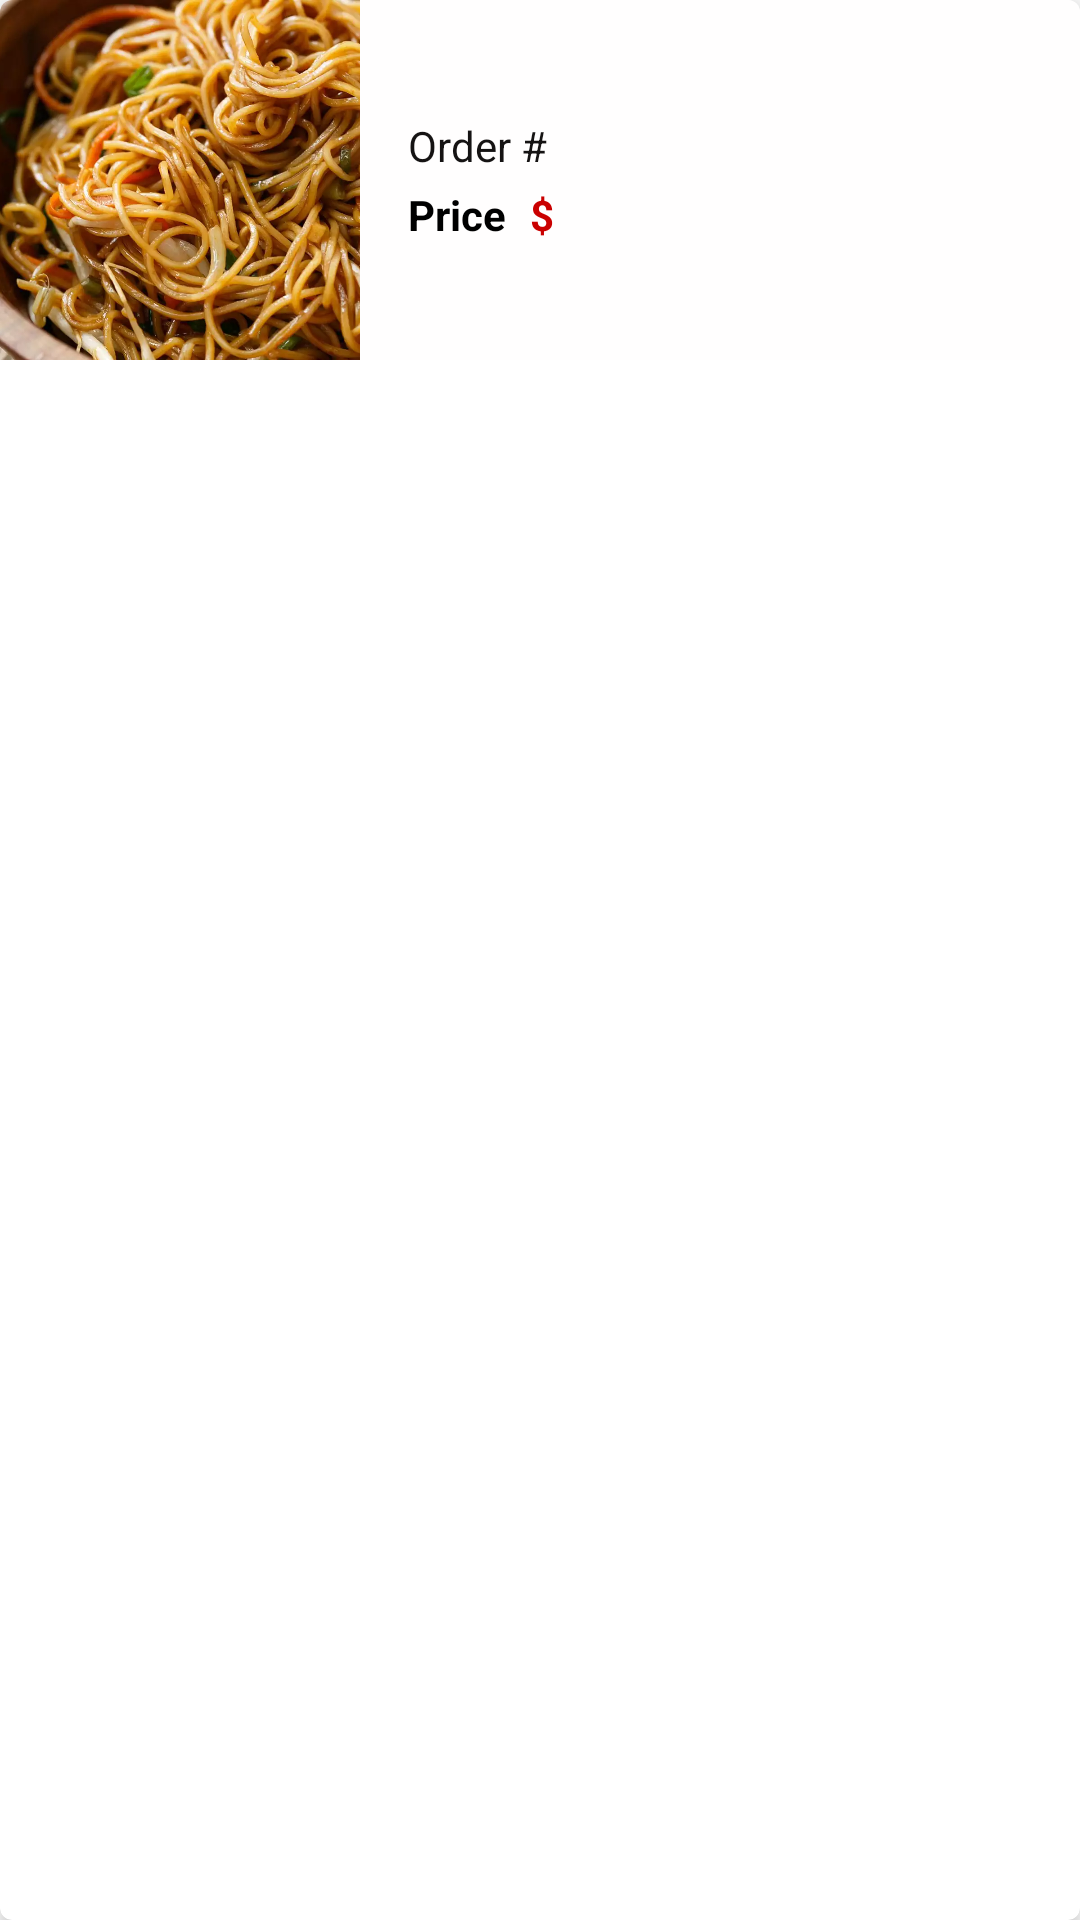

This screen was rendered from an Android layout file. Write that file and the resources it references.
<!-- AndroidManifest.xml: application theme JustEatTheme -->
<!-- res/layout/order_sample.xml -->
<?xml version="1.0" encoding="utf-8"?>
<androidx.cardview.widget.CardView xmlns:android="http://schemas.android.com/apk/res/android"
    xmlns:app="http://schemas.android.com/apk/res-auto"
    xmlns:tools="http://schemas.android.com/tools"
    android:layout_width="match_parent"
    android:layout_height="wrap_content"
    android:layout_marginStart="12dp"
    android:layout_marginEnd="12dp"
    android:layout_marginTop="12dp"
    android:layout_marginBottom="6dp"
    android:id="@+id/orderCardView"
    app:cardCornerRadius="4dp"
    app:cardElevation="4dp">

    <androidx.constraintlayout.widget.ConstraintLayout
        android:layout_width="match_parent"
        android:layout_height="120dp"
        android:background="#FFFEFE">

        <ImageView
            android:id="@+id/orderImage"
            android:layout_width="120dp"
            android:layout_height="match_parent"
            android:scaleType="centerCrop"
            app:layout_constraintBottom_toBottomOf="parent"
            app:layout_constraintStart_toStartOf="parent"
            app:layout_constraintTop_toTopOf="parent"
            app:srcCompat="@drawable/noodles" />

        <TextView
            android:id="@+id/orderItemName"
            android:layout_width="0dp"
            android:layout_height="wrap_content"
            android:layout_marginStart="16dp"
            android:layout_marginEnd="16dp"
            tools:text="Veg Hakka Noodles"
            android:textColor="#000000"
            android:textStyle="bold"
            android:layout_marginTop="16dp"
            android:maxLines="2"
            app:layout_constraintEnd_toEndOf="parent"
            app:layout_constraintStart_toEndOf="@+id/orderImage"
            app:layout_constraintTop_toTopOf="parent" />

        <TextView
            android:id="@+id/textView3"
            android:layout_width="wrap_content"
            android:layout_height="wrap_content"
            android:layout_marginTop="4dp"
            android:text="@string/order"
            android:textColor="#151313"
            app:layout_constraintStart_toStartOf="@+id/orderItemName"
            app:layout_constraintTop_toBottomOf="@+id/orderItemName" />

        <TextView
            android:id="@+id/orderNumber"
            android:layout_width="0dp"
            android:layout_height="wrap_content"
            tools:text="12111678"
            android:textColor="@color/yellow"
            app:layout_constraintBottom_toBottomOf="@+id/textView3"
            app:layout_constraintEnd_toEndOf="@+id/orderItemName"
            app:layout_constraintStart_toEndOf="@+id/textView3"
            app:layout_constraintTop_toTopOf="@+id/textView3" />

        <TextView
            android:id="@+id/textView"
            android:layout_width="wrap_content"
            android:layout_height="wrap_content"
            android:layout_marginTop="4dp"
            android:text="@string/price"
            android:textColor="@color/black"
            android:textStyle="bold"
            app:layout_constraintStart_toStartOf="@+id/textView3"
            app:layout_constraintTop_toBottomOf="@+id/textView3" />

        <TextView
            android:id="@+id/textView6"
            android:layout_width="wrap_content"
            android:layout_height="wrap_content"
            android:layout_marginStart="8dp"
            android:text="@string/dollar_symbol"
            android:textColor="@color/red"
            android:textStyle="bold"
            app:layout_constraintBottom_toBottomOf="@+id/textView"
            app:layout_constraintStart_toEndOf="@+id/textView"
            app:layout_constraintTop_toTopOf="@+id/textView" />

        <TextView
            android:id="@+id/orderPrc"
            android:layout_width="wrap_content"
            android:layout_height="wrap_content"
            tools:text="3"
            android:textColor="@color/red"
            android:textStyle="bold"
            app:layout_constraintBottom_toBottomOf="@+id/textView6"
            app:layout_constraintStart_toEndOf="@+id/textView6"
            app:layout_constraintTop_toTopOf="@+id/textView6" />

    </androidx.constraintlayout.widget.ConstraintLayout>
</androidx.cardview.widget.CardView>
<!-- resources referenced by this layout -->
<resources>
  <color name="black">#000000</color>
  <color name="red">#CA0000</color>
  <color name="yellow">#f4d300</color>
  <!-- drawable noodles: webp bitmap (drawable, 67456 bytes) -->
  <string name="dollar_symbol">$</string>
  <string name="order">Order #</string>
  <string name="price">Price</string>
  <style name="JustEatTheme" parent="Theme.MaterialComponents.DayNight.DarkActionBar">
          
  
          <item name="colorPrimary">@color/colorPrimary</item>
          <item name="colorPrimaryVariant">@color/colorPrimaryDark</item>
          <item name="colorOnPrimary">@color/white</item>
          
          <item name="colorSecondary">@color/teal_200</item>
          <item name="colorSecondaryVariant">@color/teal_700</item>
          <item name="colorOnSecondary">@color/black</item>
          
          <item name="android:statusBarColor">?attr/colorPrimaryVariant</item>
          
      </style>
  <color name="colorPrimary">#f4d300</color>
  <color name="colorPrimaryDark">#D8BB03</color>
  <color name="white" />
  <color name="teal_200" />
  <color name="teal_700" />
</resources>
